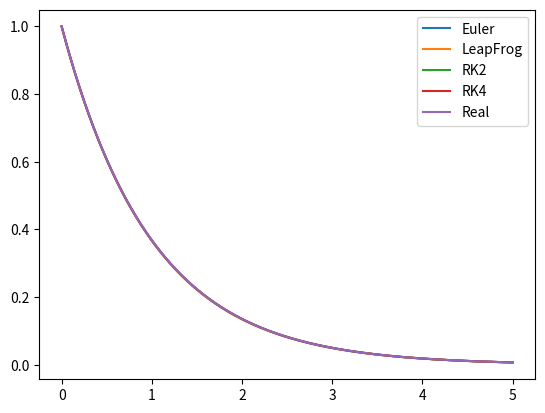

Here is the Python script that generated this plot:
import numpy as np
import matplotlib.pyplot as plt

y0=1
t0=0
tf=5
n=1000
t=np.linspace(t0,tf,n)

def f(t,y):
    return -y

def euler():
    y=np.zeros(n)
    y[0]=y0
    deltat=t[1]-t[0]
    for i in range(n-1):
       slope= f(t[i],y[i])
       y[i+1]=y[i]+deltat*slope
    return y


def leapfrog():
    y=np.zeros(n)
    y[0]=y0
    deltat=t[1]-t[0]
    y[1]=y[0]+deltat*f(t[0],y[0])
    for i in range(n-2):
       slope= f(t[i],y[i])
       y[i+2]=y[i]+deltat*slope*2
    return y

def rk2():
    y=np.zeros(n)
    y[0]=y0
    deltat=t[1]-t[0]
    for i in range(n-1):
       slope= f(t[i],y[i])
       y1=y[i]+deltat/2*slope
       midslope=f(t[i]+deltat/2,y1)
       y[i+1]=y[i]+deltat*midslope     
    return y

def rk4():
    y=np.zeros(n)
    y[0]=y0
    deltat=t[1]-t[0]
    for i in range(n-1):
       s1= f(t[i],y[i])
       s2=f(t[i]+deltat/2 , y[i]+deltat/2*s1)
       s3=f(t[i]+deltat/2 , y[i]+deltat/2*s2)
       s4=f(t[i]+deltat , y[i]+deltat*s3)
       y[i+1]=y[i]+deltat*(s1+2*s2+2*s3+s4)/6.     
    return y

ye=euler()
ylf=leapfrog()
yrk2=rk2()
yrk4=rk4()
yr=np.exp(-t)

plt.plot(t,ye, label="Euler")
plt.plot(t,ylf,label="LeapFrog")
plt.plot(t,yrk2,label="RK2")
plt.plot(t,yrk4,label="RK4")
plt.plot(t,yr,label="Real")
plt.legend()
plt.show()
